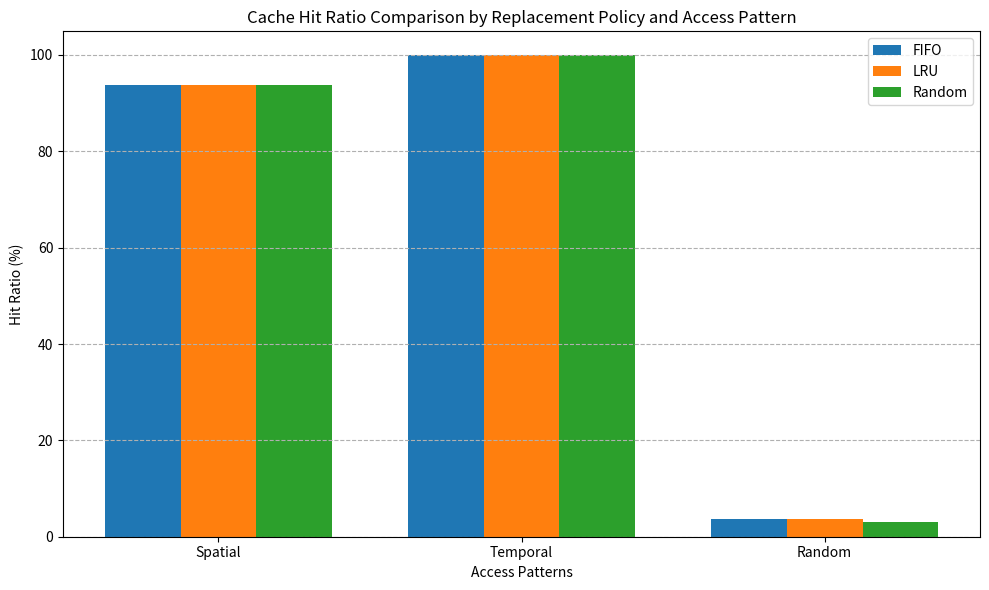
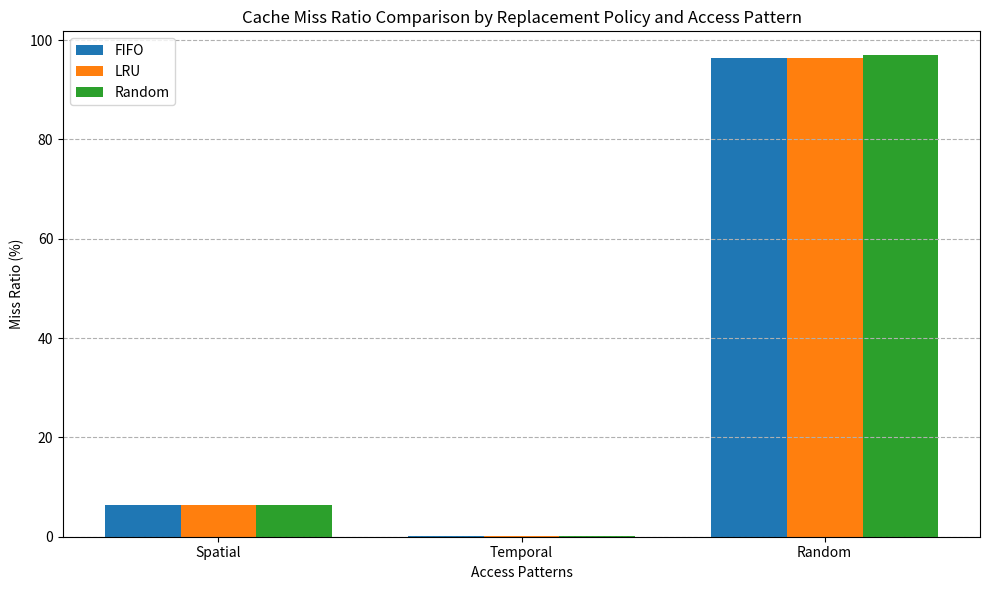

The matplotlib source for these figures, in order:
import matplotlib
matplotlib.use('Agg')  # *** ADDED: Use Agg backend to avoid GTK issues ***
import matplotlib.pyplot as plt
import random
from collections import deque

class CacheLine:
    def __init__(self, tag=None, valid=False, dirty=False):
        self.tag = tag
        self.valid = valid
        self.dirty = dirty
        self.lru_counter = 0 # For LRU replacement

class FullyAssociativeCache:
    def __init__(self, cache_size_words, block_size_words, replacement_policy='FIFO'):
        self.cache_size_lines = cache_size_words // block_size_words
        self.block_size_words = block_size_words
        self.replacement_policy = replacement_policy
        self.cache = [CacheLine() for _ in range(self.cache_size_lines)]
        self.cache_lines_used = 0
        self.misses = 0
        self.searches = 0
        self.hits = 0
        self.lru_counter = 0 # Global LRU counter

    def address_breakdown(self, address):
        """Breaks down the address into tag and block offset."""
        block_offset_bits = 4  # log2(16) as block size is 16 words
        block_offset_mask = (1 << block_offset_bits) - 1
        block_offset = address & block_offset_mask
        tag = address >> block_offset_bits
        return tag

    def search_cache(self, tag, access_index):
        """Searches the cache for a given tag. Returns True on hit, False on miss."""
        self.searches += 1
        for i in range(len(self.cache)):
            line = self.cache[i]
            if line.valid and line.tag == tag:
                self.hits += 1
                if self.replacement_policy == 'LRU':
                    self.cache[i].lru_counter = self.lru_counter
                    self.lru_counter += 1
                return True  # Cache hit
        return False         # Cache miss

    def add_to_cache(self, tag):
        """Adds a tag to the cache based on the replacement policy."""
        # First, try to find an invalid line
        for i in range(self.cache_size_lines):
            if not self.cache[i].valid:
                self.cache[i] = CacheLine(tag=tag, valid=True, dirty=False)
                if self.replacement_policy == 'LRU':
                    self.cache[i].lru_counter = self.lru_counter
                    self.lru_counter += 1
                self.cache_lines_used += 1
                return

        # Cache is full, implement replacement policy
        if self.replacement_policy == 'FIFO':
            self._replace_fifo(tag)
        elif self.replacement_policy == 'LRU':
            self._replace_lru(tag)
        elif self.replacement_policy == 'Random':
            self._replace_random(tag)

    def _replace_fifo(self, tag):
        """FIFO replacement policy."""
        replaced_line = self.cache.pop(0) # Remove the first line (FIFO)
        if replaced_line.dirty:
            pass # Simulate write-back if needed

        self.cache.append(CacheLine(tag=tag, valid=True, dirty=False)) # Add new line at the end
        if self.replacement_policy == 'LRU':
            self.cache[-1].lru_counter = self.lru_counter
            self.lru_counter += 1


    def _replace_lru(self, tag):
        """LRU replacement policy."""
        lru_index = 0
        min_lru_counter = self.cache[0].lru_counter
        for i in range(1, self.cache_size_lines):
            if self.cache[i].lru_counter < min_lru_counter:
                min_lru_counter = self.cache[i].lru_counter
                lru_index = i

        if self.cache[lru_index].dirty:
            pass # Simulate write-back if needed

        self.cache[lru_index] = CacheLine(tag=tag, valid=True, dirty=False)
        self.cache[lru_index].lru_counter = self.lru_counter
        self.lru_counter += 1


    def _replace_random(self, tag):
        """Random replacement policy."""
        replace_index = random.randint(0, self.cache_size_lines - 1)
        if self.cache[replace_index].dirty:
            pass # Simulate write-back if needed
        self.cache[replace_index] = CacheLine(tag=tag, valid=True, dirty=False)
        if self.replacement_policy == 'LRU': # although it is random policy , but still update lru counter to maintain consistency in class
            self.cache[replace_index].lru_counter = self.lru_counter
            self.lru_counter += 1


    def access_memory(self, address, access_index, operation_type='read'):
        """Simulates a memory access."""
        tag = self.address_breakdown(address)
        if self.search_cache(tag, access_index):
            if operation_type == 'write':
                for line in self.cache:
                    if line.valid and line.tag == tag:
                        line.dirty = True
                        break
            return "Hit"
        else:
            self.misses += 1
            self.add_to_cache(tag)
            return "Miss"

    def simulate_accesses(self, access_sequence, operation_sequence=None):
        """Simulates a sequence of memory accesses."""
        results = []
        if operation_sequence is None:
            operation_sequence = ['read'] * len(access_sequence)
        for i in range(len(access_sequence)):
            address = access_sequence[i]
            operation = operation_sequence[i]
            result = self.access_memory(address, i, operation) # Pass access index for LRU
            results.append((address, operation, result))
        return results

    def get_performance_metrics(self):
        """Calculates and returns performance metrics."""
        searches = self.searches
        misses = self.misses
        hits = self.hits
        hit_ratio = (hits / searches) * 100 if searches else 0
        miss_ratio = (misses / searches) * 100 if searches else 0
        return {
            "searches": searches,
            "misses": misses,
            "hits": hits,
            "hit_ratio": hit_ratio,
            "miss_ratio": miss_ratio
        }

    def reset_metrics(self):
        """Resets performance metrics for a new simulation run."""
        self.misses = 0
        self.searches = 0
        self.hits = 0
        self.lru_counter = 0
        self.cache = [CacheLine() for _ in range(self.cache_size_lines)] # reset cache lines also
        self.cache_lines_used = 0

# --- Access Pattern Generators ---
def generate_spatial_accesses(num_accesses, start_address=0, step=1):
    return list(range(start_address, start_address + num_accesses * step, step))

def generate_temporal_accesses(num_accesses, base_addresses=[20, 21, 22], repeat_pattern=[1, 1, 1, 2, 2, 3]):
    access_sequence = []
    pattern_len = len(repeat_pattern)
    base_len = len(base_addresses)
    for i in range(num_accesses):
        base_index = repeat_pattern[i % pattern_len] - 1 # -1 to adjust index to start from 0
        access_sequence.append(base_addresses[base_index % base_len]) # Modulo for base address selection
    return access_sequence


def generate_random_accesses(num_accesses, memory_size_words):
    return [random.randint(0, memory_size_words - 1) for _ in range(num_accesses)]

# --- Simulation Parameters ---
main_memory_size_words = 64 * 1024
cache_size_words = 2 * 1024
block_size_words = 16
num_accesses = 1000
replacement_policies = ['FIFO', 'LRU', 'Random']
access_pattern_names = ['Spatial', 'Temporal', 'Random']
access_patterns = {
    'Spatial': generate_spatial_accesses(num_accesses),
    'Temporal': generate_temporal_accesses(num_accesses),
    'Random': generate_random_accesses(num_accesses, main_memory_size_words)
}

results_data = {}

# --- Run Simulations and Collect Data ---
for policy_name in replacement_policies:
    results_data[policy_name] = {}
    for pattern_name in access_pattern_names:
        cache = FullyAssociativeCache(cache_size_words, block_size_words, replacement_policy=policy_name)
        access_sequence = access_patterns[pattern_name]
        cache.simulate_accesses(access_sequence)
        metrics = cache.get_performance_metrics()
        results_data[policy_name][pattern_name] = metrics
        results_data[policy_name][pattern_name]['access_sequence_length'] = len(access_sequence)


# --- Print Terminal Results ---
print("--- Cache Performance Results ---")
print(f"Cache Size: {cache_size_words} words, Block Size: {block_size_words} words, Accesses: {num_accesses}\n")

for policy_name in replacement_policies:
    print(f"Replacement Policy: {policy_name}")
    for pattern_name in access_pattern_names:
        metrics = results_data[policy_name][pattern_name]
        print(f"  Access Pattern: {pattern_name}")
        print(f"    Searches: {metrics['searches']}")
        print(f"    Misses: {metrics['misses']}")
        print(f"    Hits: {metrics['hits']}")
        print(f"    Hit Ratio: {metrics['hit_ratio']:.2f}%")
        print(f"    Miss Ratio: {metrics['miss_ratio']:.2f}%")
    print("-" * 30)

# --- Plotting ---
bar_width = 0.25
x_positions = range(len(access_pattern_names))

fig, ax = plt.subplots(figsize=(10, 6))

for i, policy_name in enumerate(replacement_policies):
    hit_ratios = [results_data[policy_name][pattern_name]['hit_ratio'] for pattern_name in access_pattern_names]
    position = [x + bar_width * i for x in x_positions]
    ax.bar(position, hit_ratios, bar_width, label=policy_name)

ax.set_xlabel("Access Patterns")
ax.set_ylabel("Hit Ratio (%)")
ax.set_title("Cache Hit Ratio Comparison by Replacement Policy and Access Pattern")
ax.set_xticks([x + bar_width for x in x_positions])
ax.set_xticklabels(access_pattern_names)
ax.legend()
ax.grid(axis='y', linestyle='--')
plt.tight_layout()

# Save as PNG
plt.savefig('cache_hit_ratio_comparison.png')
# Save as JPEG
# plt.savefig('cache_hit_ratio_comparison.jpeg') # or 'cache_hit_ratio_comparison.jpg'

plt.show()


fig, ax = plt.subplots(figsize=(10, 6))

for i, policy_name in enumerate(replacement_policies):
    miss_ratios = [results_data[policy_name][pattern_name]['miss_ratio'] for pattern_name in access_pattern_names]
    position = [x + bar_width * i for x in x_positions]
    ax.bar(position, miss_ratios, bar_width, label=policy_name)

ax.set_xlabel("Access Patterns")
ax.set_ylabel("Miss Ratio (%)")
ax.set_title("Cache Miss Ratio Comparison by Replacement Policy and Access Pattern")
ax.set_xticks([x + bar_width for x in x_positions])
ax.set_xticklabels(access_pattern_names)
ax.legend()
ax.grid(axis='y', linestyle='--')
plt.tight_layout()

# Save as PNG
plt.savefig('cache_miss_ratio_comparison.png')
# Save as JPEG
# plt.savefig('cache_miss_ratio_comparison.jpeg') # or 'cache_miss_ratio_comparison.jpg'

plt.show()